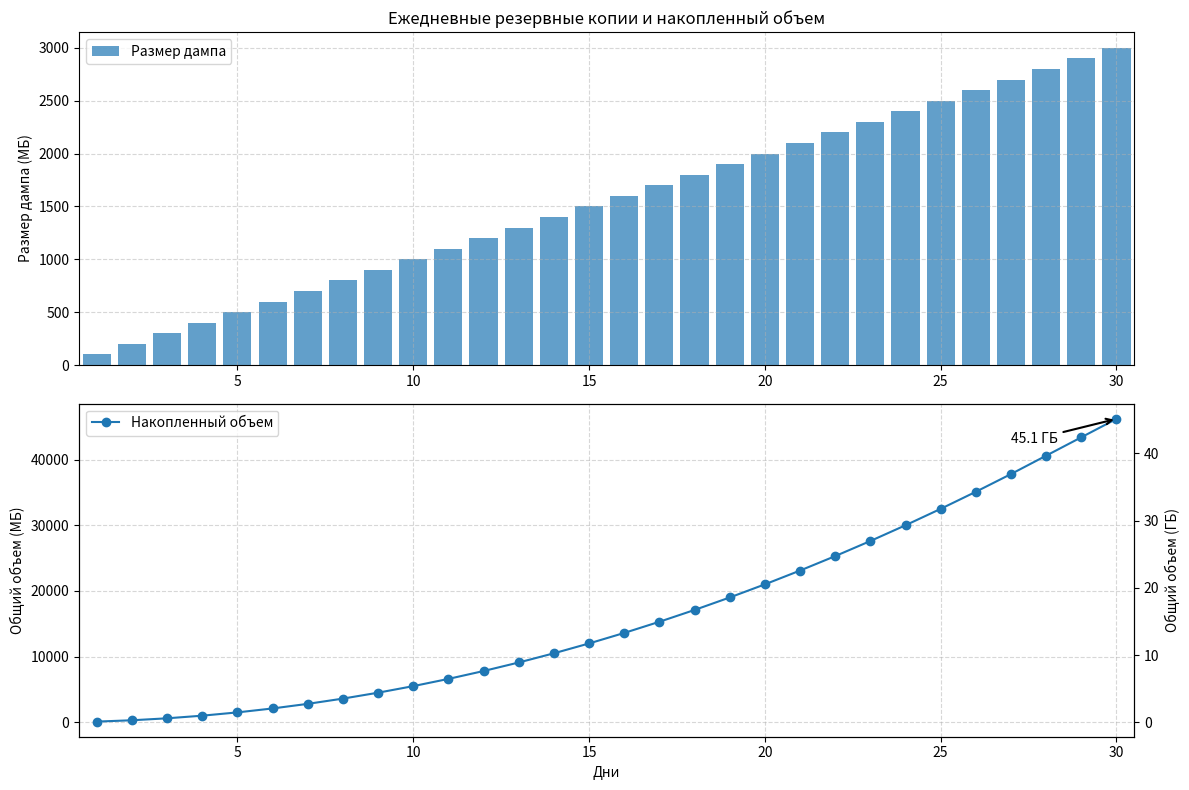

Generate this figure with matplotlib:
import numpy as np
import matplotlib.pyplot as plt

# -----------------------------
# Параметры варианта
# -----------------------------
days = 30
new_data_per_day_mb = 300       # новые данные в сутки
compression_ratio = 3           # сжатие 3:1
retention_days = 28             # срок хранения резервных копий

# -----------------------------
# Расчёты
# -----------------------------
days_array = np.arange(1, days + 1)

# Размер базы на каждый день
db_size_mb = new_data_per_day_mb * days_array

# Размер сжатого дампа на каждый день
dump_size_mb = db_size_mb / compression_ratio

# Накопленный объём хранимых бэкапов:
# на каждый день суммируем только те дампы, которые ещё не удалены
stored_total_mb = []

for day in range(1, days + 1):
    start_day = max(1, day - retention_days + 1)
    total = dump_size_mb[start_day - 1:day].sum()
    stored_total_mb.append(total)

stored_total_mb = np.array(stored_total_mb)
stored_total_gb = stored_total_mb / 1024

# -----------------------------
# Ключевые значения для подписи
# -----------------------------
final_total_mb = stored_total_mb[-1]
final_total_gb = stored_total_gb[-1]

# -----------------------------
# Построение графиков
# -----------------------------
fig, (ax1, ax2) = plt.subplots(2, 1, figsize=(12, 8))

# Верхний график: размер ежедневного дампа
ax1.bar(days_array, dump_size_mb, label='Размер дампа', alpha=0.7)
ax1.set_title('Ежедневные резервные копии и накопленный объем')
ax1.set_ylabel('Размер дампа (МБ)')
ax1.set_xlim(0.5, days + 0.5)
ax1.grid(True, linestyle='--', alpha=0.5)
ax1.legend()

# Нижний график: накопленный объём
ax2.plot(days_array, stored_total_mb, marker='o', label='Накопленный объем')
ax2.set_xlabel('Дни')
ax2.set_ylabel('Общий объем (МБ)')
ax2.set_xlim(0.5, days + 0.5)
ax2.grid(True, linestyle='--', alpha=0.5)
ax2.legend(loc='upper left')

# Правая ось в ГБ
ax2_right = ax2.twinx()
ax2_right.set_ylabel('Общий объем (ГБ)')
ax2_right.set_ylim(ax2.get_ylim()[0] / 1024, ax2.get_ylim()[1] / 1024)

# Подпись последней точки
ax2.annotate(
    f'{final_total_gb:.1f} ГБ',
    xy=(days, final_total_mb),
    xytext=(days - 3, final_total_mb * 0.92),
    arrowprops=dict(arrowstyle='->', lw=1.5),
    fontsize=10
)

plt.tight_layout()
plt.show()

# -----------------------------
# Вывод чисел в консоль
# -----------------------------
print(f'Размер дампа на 30-й день: {dump_size_mb[-1]:.0f} МБ ({dump_size_mb[-1] / 1024:.2f} ГБ)')
print(f'Накопленный объем на 30-й день: {final_total_mb:.0f} МБ ({final_total_gb:.2f} ГБ)')
